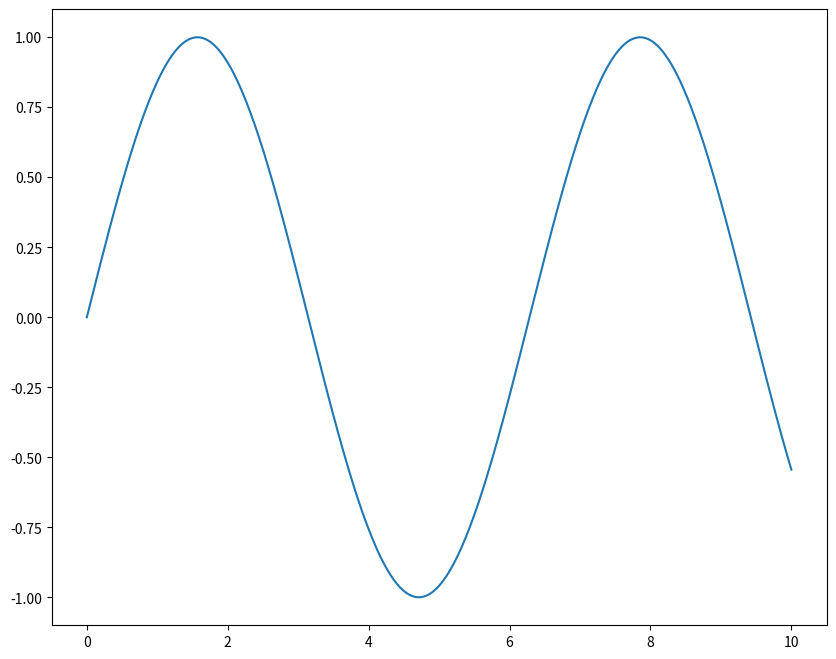

Recreate this plot in Python.
import numpy as np
import matplotlib.pyplot as plt
#生成正弦函数
x = np.linspace(0, 10, 500)
y = np.sin(x)
#绘制图像
fig = plt.figure(figsize=(10, 8))
ax1 = fig.add_subplot(1,1,1)
ax1.plot(x, y)
#显示图像
plt.show()
